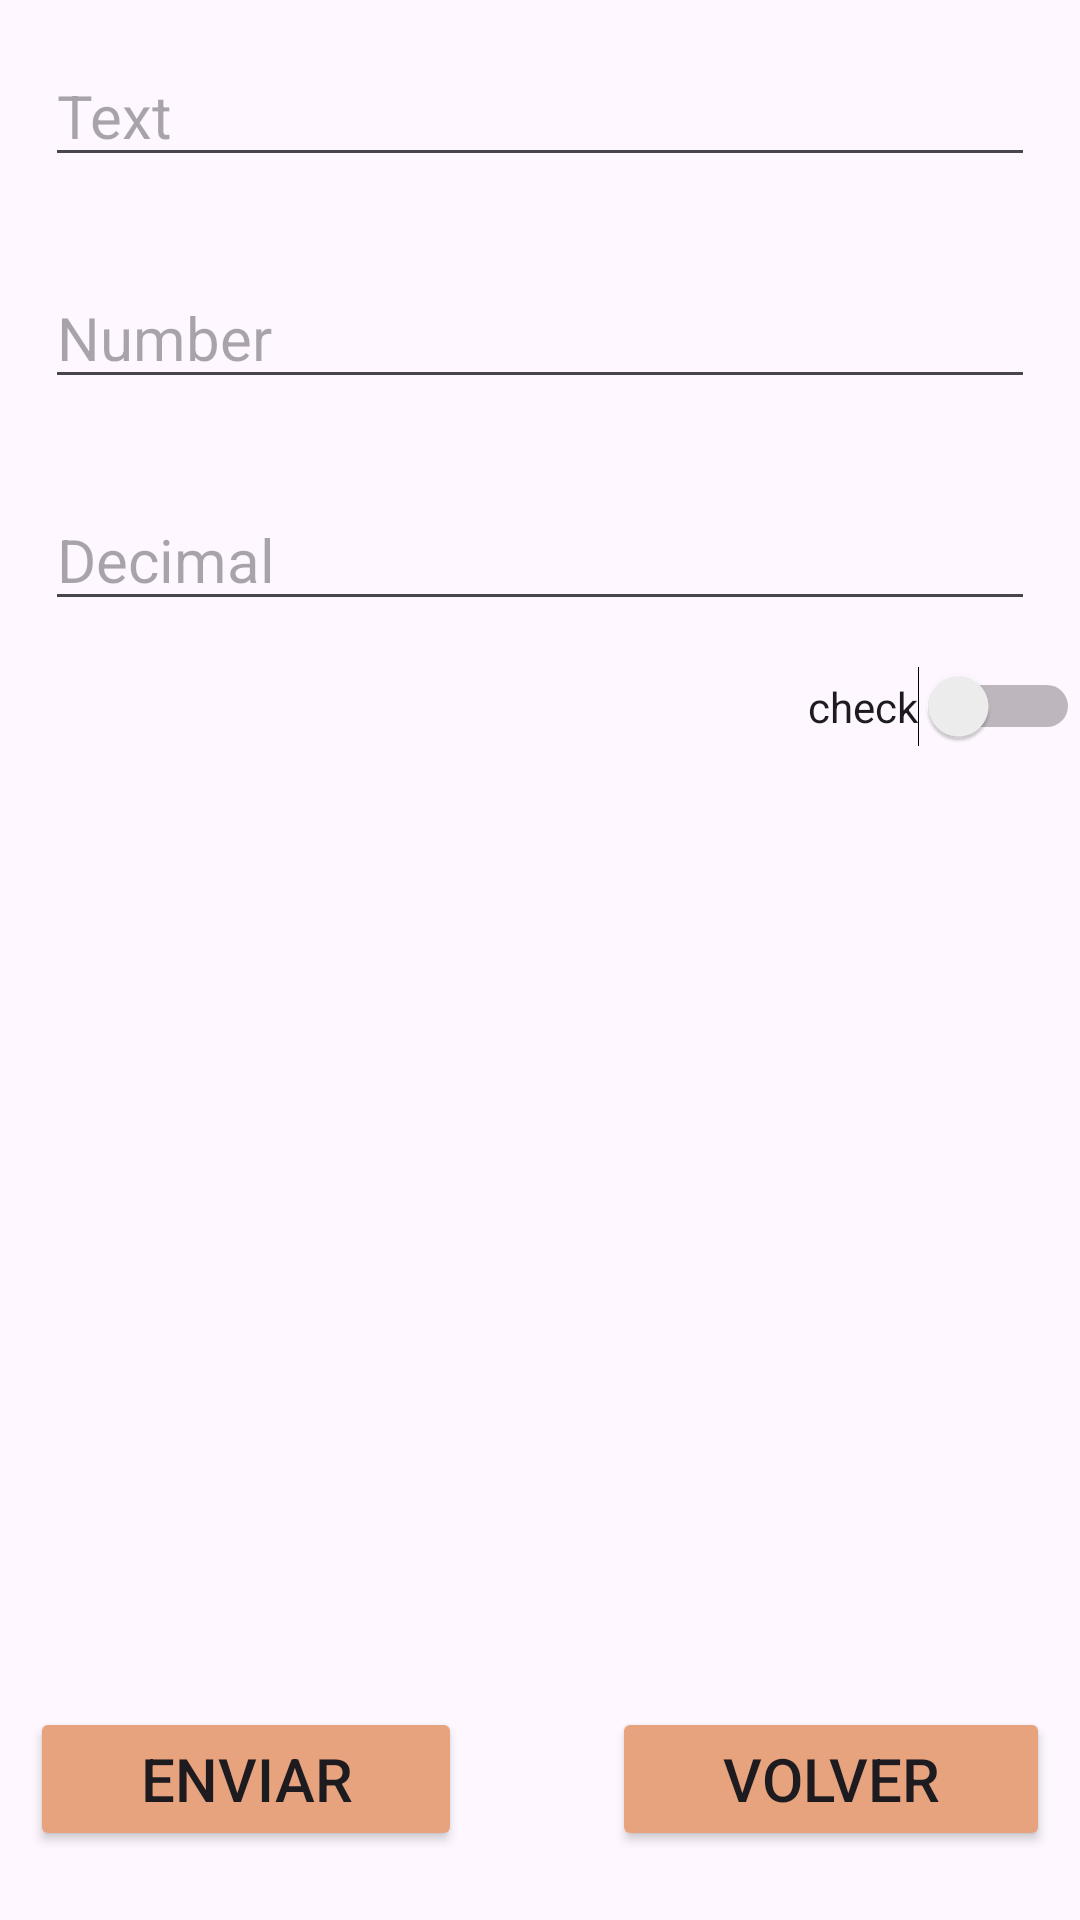

Android layout source for this screen:
<!-- AndroidManifest.xml: application theme Theme.MyFirstAppCBC -->
<!-- res/layout/activity_second.xml -->
<?xml version="1.0" encoding="utf-8"?>
<androidx.constraintlayout.widget.ConstraintLayout xmlns:android="http://schemas.android.com/apk/res/android"
    xmlns:app="http://schemas.android.com/apk/res-auto"
    xmlns:tools="http://schemas.android.com/tools"
    android:id="@+id/main"
    android:layout_width="match_parent"
    android:layout_height="match_parent"
    tools:context=".SecondActivity">

    <LinearLayout
        android:layout_width="match_parent"
        android:layout_height="match_parent"
        android:orientation="vertical"
        tools:layout_editor_absoluteX="1dp"
        tools:layout_editor_absoluteY="1dp">


        <EditText
            android:id="@+id/etText"
            android:layout_width="match_parent"
            android:layout_height="wrap_content"
            android:ems="10"
            android:inputType="text"
            android:layout_margin="15dp"
            android:textSize="20sp"
            android:hint="Text"/>

        <EditText
            android:id="@+id/etNum"
            android:layout_width="match_parent"
            android:layout_height="wrap_content"
            android:ems="10"
            android:inputType="number"
            android:layout_margin="15dp"
            android:textSize="20sp"
            android:hint="Number"/>

        <EditText
            android:id="@+id/etDecimal"
            android:layout_width="match_parent"
            android:layout_height="wrap_content"
            android:ems="10"
            android:inputType="numberDecimal"
            android:layout_margin="15dp"
            android:textSize="20sp"
            android:hint="Decimal"/>

        <Switch
            android:id="@+id/switch1"
            android:text="check"
            android:layout_width="wrap_content"
            android:layout_height="wrap_content"
            android:layout_gravity="right"/>

        <LinearLayout
            android:layout_width="match_parent"
            android:layout_marginTop="220dp"
            android:layout_height="200dp"
            android:orientation="horizontal">


            <Button
                android:id="@+id/btnSend"
                android:layout_width="wrap_content"
                android:layout_height="wrap_content"
                android:layout_weight="1"
                android:text="ENVIAR"
                android:backgroundTint="@color/dorado"
                android:textSize="20sp"
                android:layout_marginLeft="10dp"
                android:layout_marginTop="100dp"
                android:layout_marginRight="50dp"
                />

            <Button
                android:id="@+id/btnReset"
                android:layout_width="wrap_content"
                android:layout_height="wrap_content"
                android:layout_weight="1"
                android:text="VOLVER"
                android:backgroundTint="@color/dorado"
                android:textSize="20sp"
                android:layout_marginRight="10dp"
                android:layout_marginTop="100dp"/>

        </LinearLayout>
    </LinearLayout>
</androidx.constraintlayout.widget.ConstraintLayout>
<!-- resources referenced by this layout -->
<resources>
  <color name="dorado">#E7A37D</color>
  <style name="Theme.MyFirstAppCBC" parent="Base.Theme.MyFirstAppCBC" />
  <style name="Base.Theme.MyFirstAppCBC" parent="Theme.Material3.DayNight.NoActionBar">
          
          
      </style>
</resources>
